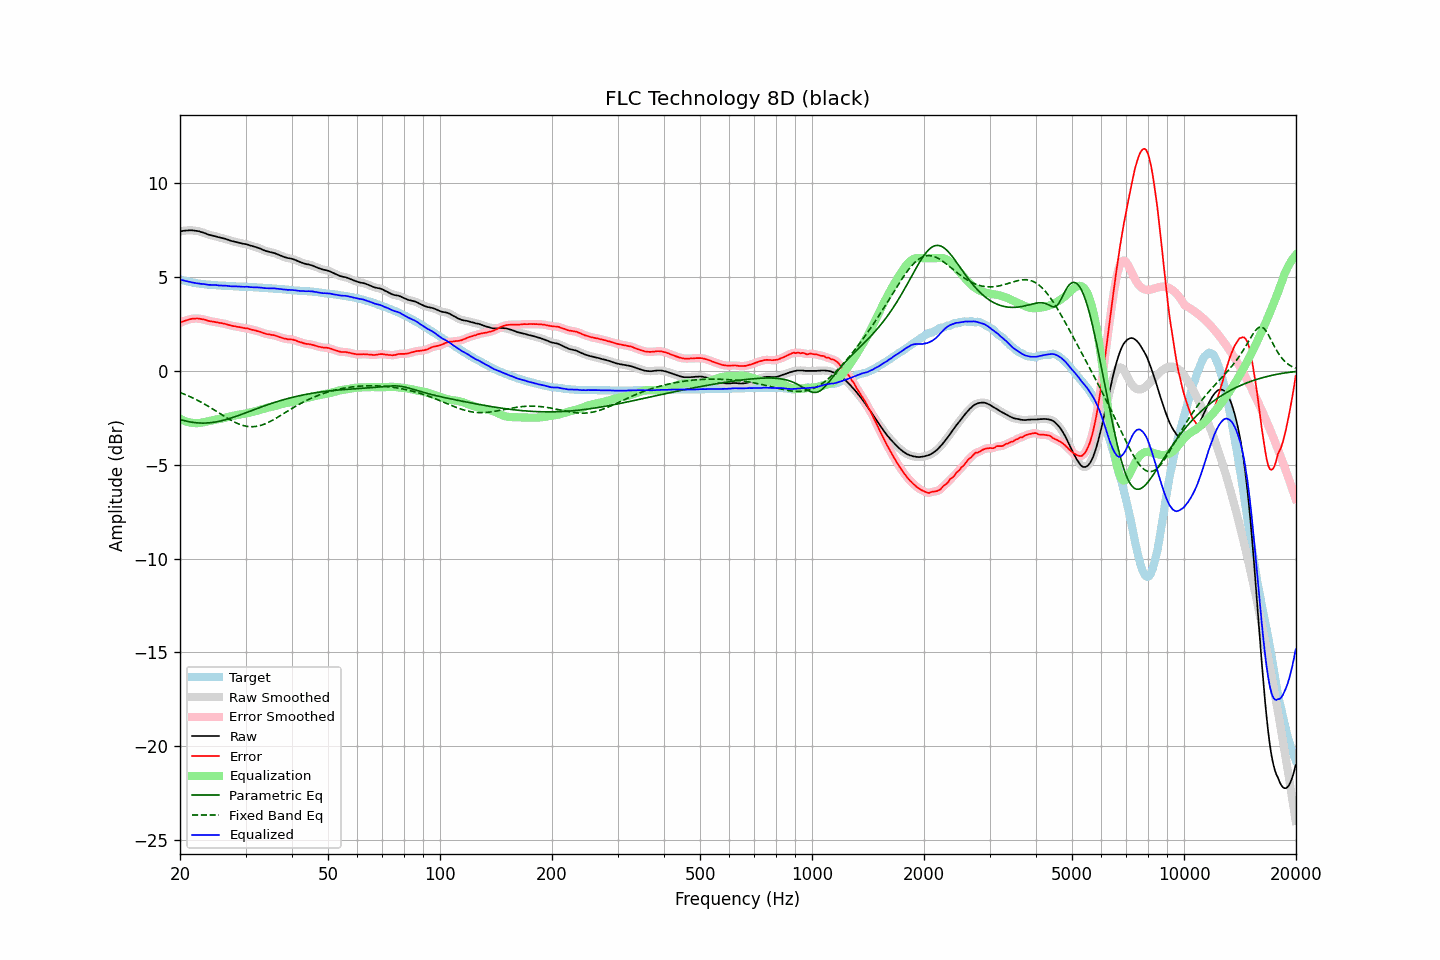

The table this chart was drawn from, first rows:
frequency, raw, error, smoothed, error_smoothed, equalization, parametric_eq, fixed_band_eq, equalized_raw, equalized_smoothed, target
20.00, 7.43, 2.56, 7.43, 2.56, -2.55, -2.59, -1.15, 4.88, 4.88, 4.87
20.20, 7.44, 2.60, 7.44, 2.60, -2.60, -2.61, -1.18, 4.84, 4.85, 4.84
20.40, 7.46, 2.64, 7.46, 2.63, -2.64, -2.64, -1.22, 4.82, 4.82, 4.82
20.61, 7.47, 2.67, 7.47, 2.67, -2.67, -2.66, -1.25, 4.80, 4.80, 4.80
20.81, 7.48, 2.70, 7.48, 2.70, -2.70, -2.68, -1.29, 4.78, 4.78, 4.78
21.02, 7.48, 2.72, 7.48, 2.72, -2.73, -2.70, -1.33, 4.75, 4.76, 4.76
21.23, 7.49, 2.75, 7.49, 2.75, -2.75, -2.71, -1.36, 4.74, 4.74, 4.74
21.44, 7.49, 2.77, 7.49, 2.77, -2.76, -2.73, -1.40, 4.73, 4.72, 4.72
21.66, 7.48, 2.78, 7.48, 2.78, -2.78, -2.74, -1.44, 4.70, 4.70, 4.70
21.87, 7.47, 2.78, 7.47, 2.79, -2.79, -2.75, -1.49, 4.68, 4.69, 4.69
22.09, 7.46, 2.79, 7.46, 2.79, -2.79, -2.76, -1.53, 4.67, 4.67, 4.67
22.31, 7.45, 2.79, 7.45, 2.79, -2.79, -2.77, -1.57, 4.66, 4.66, 4.66
22.54, 7.43, 2.78, 7.43, 2.78, -2.78, -2.78, -1.62, 4.65, 4.65, 4.65
22.76, 7.40, 2.76, 7.40, 2.77, -2.77, -2.78, -1.66, 4.63, 4.64, 4.64
22.99, 7.38, 2.75, 7.38, 2.75, -2.75, -2.78, -1.71, 4.63, 4.63, 4.63
23.22, 7.35, 2.73, 7.35, 2.73, -2.73, -2.78, -1.76, 4.62, 4.62, 4.62
23.45, 7.32, 2.71, 7.32, 2.71, -2.71, -2.78, -1.81, 4.61, 4.61, 4.61
23.69, 7.28, 2.68, 7.28, 2.68, -2.69, -2.78, -1.86, 4.59, 4.59, 4.60
23.92, 7.25, 2.65, 7.25, 2.66, -2.67, -2.77, -1.91, 4.58, 4.58, 4.59
24.16, 7.23, 2.65, 7.23, 2.64, -2.65, -2.76, -1.96, 4.58, 4.58, 4.58
24.40, 7.21, 2.63, 7.21, 2.63, -2.63, -2.75, -2.01, 4.58, 4.58, 4.58
24.65, 7.19, 2.62, 7.19, 2.62, -2.61, -2.74, -2.07, 4.58, 4.58, 4.57
24.89, 7.17, 2.60, 7.17, 2.60, -2.60, -2.73, -2.12, 4.57, 4.57, 4.57
25.14, 7.15, 2.59, 7.15, 2.58, -2.58, -2.71, -2.17, 4.57, 4.56, 4.56
25.39, 7.12, 2.57, 7.12, 2.57, -2.57, -2.69, -2.23, 4.55, 4.55, 4.55
25.65, 7.10, 2.55, 7.10, 2.55, -2.55, -2.67, -2.28, 4.55, 4.55, 4.55
25.91, 7.08, 2.54, 7.08, 2.54, -2.54, -2.65, -2.34, 4.54, 4.54, 4.54
26.16, 7.06, 2.52, 7.06, 2.52, -2.52, -2.63, -2.39, 4.54, 4.54, 4.54
26.43, 7.04, 2.50, 7.04, 2.50, -2.50, -2.61, -2.44, 4.54, 4.54, 4.54
26.69, 7.01, 2.48, 7.01, 2.48, -2.48, -2.59, -2.49, 4.53, 4.53, 4.53
26.96, 6.98, 2.46, 6.98, 2.46, -2.46, -2.56, -2.55, 4.52, 4.52, 4.53
27.23, 6.95, 2.44, 6.95, 2.43, -2.44, -2.53, -2.60, 4.51, 4.51, 4.51
27.50, 6.92, 2.41, 6.92, 2.41, -2.42, -2.51, -2.64, 4.50, 4.51, 4.51
27.77, 6.90, 2.39, 6.90, 2.39, -2.40, -2.48, -2.69, 4.50, 4.50, 4.51
28.05, 6.88, 2.38, 6.88, 2.37, -2.38, -2.45, -2.73, 4.50, 4.50, 4.50
28.33, 6.86, 2.36, 6.86, 2.36, -2.36, -2.42, -2.77, 4.50, 4.50, 4.50
28.62, 6.84, 2.34, 6.84, 2.35, -2.34, -2.39, -2.81, 4.50, 4.50, 4.50
28.90, 6.82, 2.33, 6.82, 2.33, -2.33, -2.36, -2.84, 4.49, 4.49, 4.49
29.19, 6.80, 2.31, 6.80, 2.31, -2.31, -2.33, -2.88, 4.49, 4.48, 4.49
29.48, 6.78, 2.30, 6.78, 2.30, -2.30, -2.30, -2.90, 4.48, 4.48, 4.48
29.78, 6.76, 2.28, 6.76, 2.28, -2.28, -2.26, -2.93, 4.48, 4.48, 4.48
30.08, 6.75, 2.27, 6.75, 2.27, -2.27, -2.23, -2.95, 4.48, 4.48, 4.48
30.38, 6.73, 2.26, 6.73, 2.25, -2.25, -2.20, -2.96, 4.48, 4.48, 4.47
30.68, 6.70, 2.23, 6.70, 2.23, -2.23, -2.17, -2.97, 4.47, 4.47, 4.47
30.99, 6.67, 2.20, 6.67, 2.21, -2.21, -2.13, -2.97, 4.46, 4.46, 4.47
31.30, 6.65, 2.19, 6.65, 2.19, -2.19, -2.10, -2.98, 4.46, 4.46, 4.46
31.61, 6.62, 2.17, 6.62, 2.17, -2.17, -2.07, -2.97, 4.45, 4.45, 4.45
31.93, 6.60, 2.15, 6.60, 2.15, -2.15, -2.04, -2.96, 4.45, 4.45, 4.45
32.24, 6.57, 2.12, 6.57, 2.13, -2.12, -2.00, -2.95, 4.45, 4.45, 4.45
32.57, 6.54, 2.11, 6.54, 2.10, -2.09, -1.97, -2.93, 4.45, 4.45, 4.44
32.89, 6.51, 2.08, 6.51, 2.07, -2.07, -1.94, -2.91, 4.44, 4.44, 4.43
33.22, 6.47, 2.04, 6.47, 2.04, -2.04, -1.91, -2.88, 4.43, 4.43, 4.43
33.55, 6.43, 2.01, 6.43, 2.01, -2.02, -1.88, -2.85, 4.41, 4.42, 4.42
33.89, 6.40, 1.98, 6.40, 1.98, -1.99, -1.85, -2.82, 4.41, 4.41, 4.42
34.23, 6.37, 1.96, 6.37, 1.96, -1.97, -1.82, -2.78, 4.40, 4.40, 4.41
34.57, 6.35, 1.95, 6.35, 1.95, -1.95, -1.79, -2.74, 4.40, 4.40, 4.40
34.92, 6.33, 1.93, 6.33, 1.93, -1.93, -1.76, -2.70, 4.40, 4.40, 4.40
35.27, 6.31, 1.92, 6.31, 1.92, -1.92, -1.73, -2.66, 4.39, 4.40, 4.39
35.62, 6.29, 1.91, 6.29, 1.91, -1.90, -1.70, -2.61, 4.39, 4.39, 4.38
35.97, 6.27, 1.89, 6.26, 1.89, -1.88, -1.67, -2.56, 4.39, 4.39, 4.38
... 635 more rows
